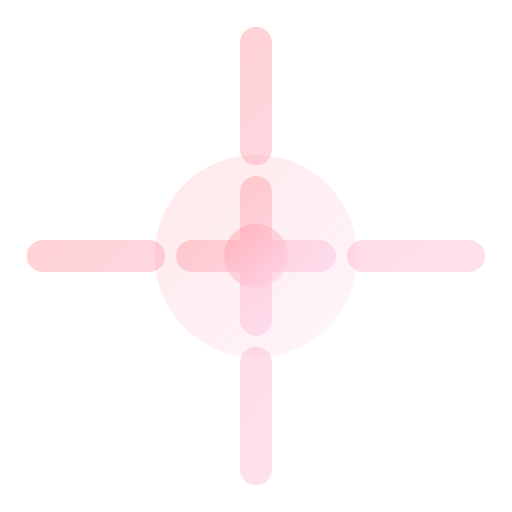
t = 0.00 s
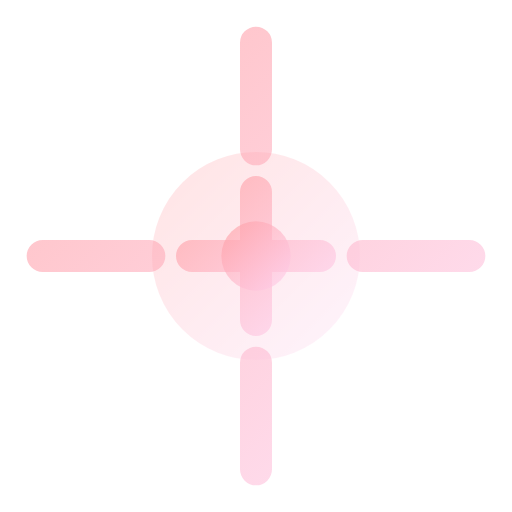
t = 0.25 s
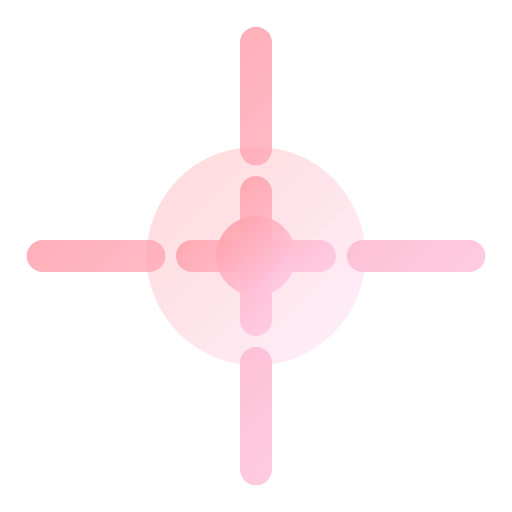
t = 0.75 s
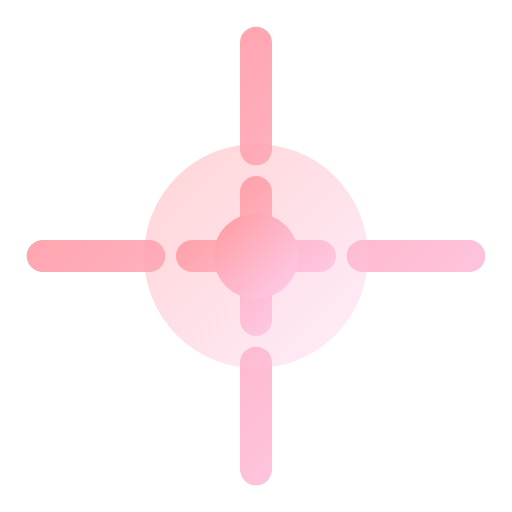
t = 1.00 s
t = 1.25 s: frame unchanged from t = 0.75 s, image omitted
t = 1.75 s: frame unchanged from t = 0.25 s, image omitted

The animated SVG that drew these frames (rendered in a browser with its animation timeline set to each time). Animation: 6 SMIL elements (animate=6); one cycle of 2.00 s, repeats indefinitely.

<svg viewBox="0 0 24 24" width="24" height="24" fill="none" xmlns="http://www.w3.org/2000/svg">
  <defs>
    <linearGradient id="precision-medicine-anim-gradient" x1="0%" y1="0%" x2="100%" y2="100%">
      <stop offset="0%" style="stop-color:#ff9a9e;stop-opacity:1" />
      <stop offset="100%" style="stop-color:#fecfef;stop-opacity:1" />
    </linearGradient>
  </defs>
  <path d="M12 2v5m0 10v5M2 12h5m10 0h5" stroke="url(#precision-medicine-anim-gradient)" stroke-width="1.5" stroke-linecap="round">
    <animate attributeName="opacity" values="0.5;1;0.5" dur="2s" repeatCount="indefinite"/>
  </path>
  <circle cx="12" cy="12" r="4" stroke="url(#precision-medicine-anim-gradient)" stroke-width="1.5" fill="url(#precision-medicine-anim-gradient)" opacity="0.2">
    <animate attributeName="r" values="4;4.5;4" dur="2s" repeatCount="indefinite"/>
    <animate attributeName="opacity" values="0.2;0.4;0.2" dur="2s" repeatCount="indefinite"/>
  </circle>
  <path d="M12 9v6m-3-3h6" stroke="url(#precision-medicine-anim-gradient)" stroke-width="1.5" stroke-linecap="round">
    <animate attributeName="opacity" values="0.5;1;0.5" dur="2s" repeatCount="indefinite"/>
  </path>
  <circle cx="12" cy="12" r="1.5" fill="url(#precision-medicine-anim-gradient)">
    <animate attributeName="r" values="1.5;2;1.5" dur="2s" repeatCount="indefinite"/>
    <animate attributeName="opacity" values="0.5;1;0.5" dur="2s" repeatCount="indefinite"/>
  </circle>
</svg>
